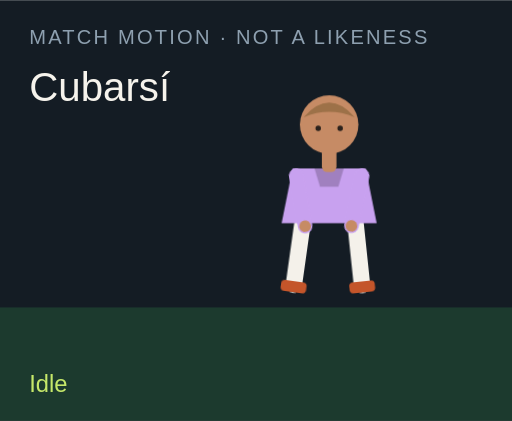
t = 0.00 s
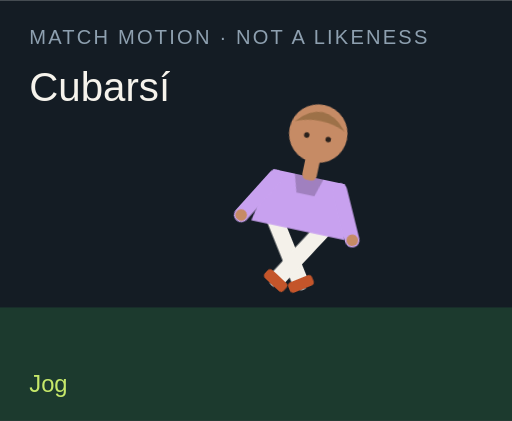
t = 1.50 s
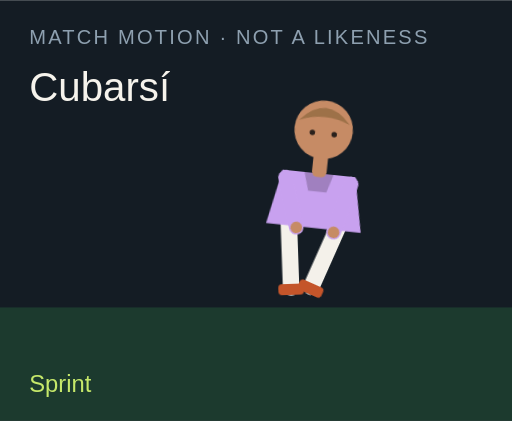
t = 3.00 s
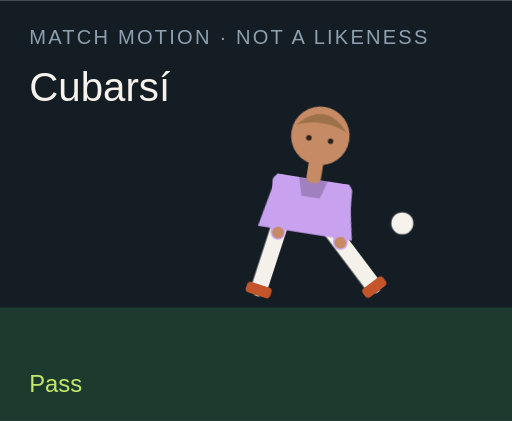
t = 4.50 s
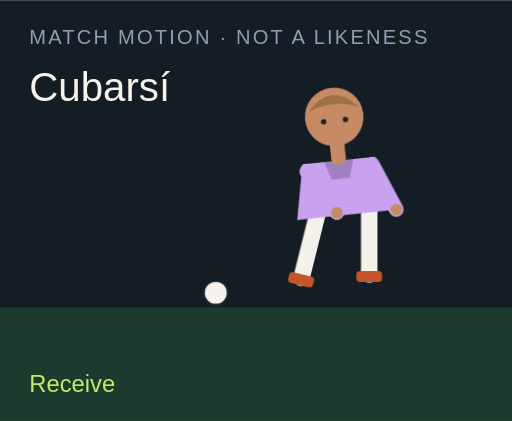
t = 6.00 s
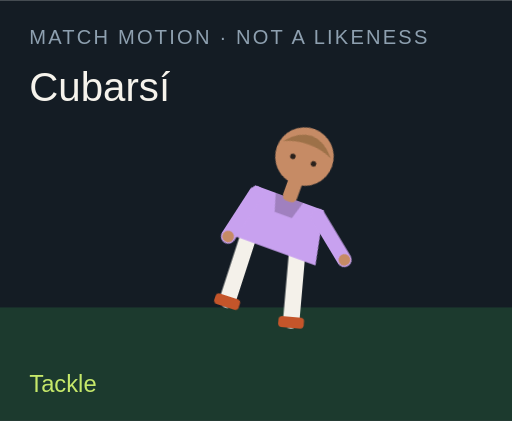
t = 7.50 s

The animated SVG that drew these frames (rendered in a browser with its animation timeline set to each time). Animation: 18 CSS @keyframes rules; one cycle of 9.00 s, repeats indefinitely.

<?xml version="1.0" encoding="UTF-8"?>
<svg xmlns="http://www.w3.org/2000/svg" viewBox="0 0 280 230" role="img">
  <style>@media (prefers-reduced-motion: reduce){animate,animateTransform{display:none}}</style>
  <rect width="280" height="230" fill="#141c24"/>
  <rect y="168" width="280" height="62" fill="#1c3a2e"/>
  <text x="16" y="24" fill="#8ea0b0" font-family="Arial,sans-serif" font-size="11" letter-spacing="1.2">MATCH MOTION · NOT A LIKENESS</text>
  <text x="16" y="55" fill="#f6f3ec" font-family="Impact,sans-serif" font-size="22">Cubarsí</text>
  <circle r="7" fill="#f6f3ec" stroke="#172028" stroke-width="2" id="motion-3162" cx="150" cy="160" opacity="0">
    
    
    
  </circle>
  <g transform="translate(132 40)">
    <g id="motion-3184" transform="rotate(0 48 90)">
      
      <g id="motion-3186" transform="translate(0 0)">
        
        <g transform="translate(34 78)"><g id="motion-3188" transform="rotate(8)"><path d="M0 0 V38" stroke="#f4f1ea" stroke-width="9" stroke-linecap="round"/><rect x="-7" y="36" width="14" height="6" rx="2" fill="#c4552a"/></g></g>
        <g transform="translate(62 78)"><g id="motion-3190" transform="rotate(-6)"><path d="M0 0 V38" stroke="#f4f1ea" stroke-width="9" stroke-linecap="round"/><rect x="-7" y="36" width="14" height="6" rx="2" fill="#c4552a"/></g></g>
        <path d="M28 52 h40 l6 30 H22 Z" fill="#c8a1ef"/>
        <path d="M40 52 h16 l-3 10 H43 Z" fill="#000" opacity=".2"/>
        <g transform="translate(30 56)"><g id="motion-3192" transform="rotate(-10)"><path d="M0 0 V28" stroke="#c8a1ef" stroke-width="8" stroke-linecap="round"/><circle cx="0" cy="28" r="3.2" fill="#c68b65"/></g></g>
        <g transform="translate(66 56)"><g id="motion-3194" transform="rotate(12)"><path d="M0 0 V28" stroke="#c8a1ef" stroke-width="8" stroke-linecap="round"/><circle cx="0" cy="28" r="3.2" fill="#c68b65"/></g></g>
        <rect x="44" y="40" width="8" height="14" rx="3" fill="#c68b65"/>
        <circle cx="48" cy="28" r="16" fill="#c68b65"/>
        <path d="M34 24 Q48 8 62 24 Q48 18 34 24" fill="#9d7148"/>
        <circle cx="42" cy="30" r="1.5" fill="#2a211c"/><circle cx="54" cy="30" r="1.5" fill="#2a211c"/>
      </g>
    </g>
  </g>
  <text x="16" y="214" fill="#c6e86a" font-family="Arial,sans-serif" font-size="13" opacity="1" id="motion-3166">Idle</text><text x="16" y="214" fill="#c6e86a" font-family="Arial,sans-serif" font-size="13" opacity="0" id="motion-3168">Jog</text><text x="16" y="214" fill="#c6e86a" font-family="Arial,sans-serif" font-size="13" opacity="0" id="motion-3170">Sprint</text><text x="16" y="214" fill="#c6e86a" font-family="Arial,sans-serif" font-size="13" opacity="0" id="motion-3172">Dribble</text><text x="16" y="214" fill="#c6e86a" font-family="Arial,sans-serif" font-size="13" opacity="0" id="motion-3174">Pass</text><text x="16" y="214" fill="#c6e86a" font-family="Arial,sans-serif" font-size="13" opacity="0" id="motion-3176">Shoot</text><text x="16" y="214" fill="#c6e86a" font-family="Arial,sans-serif" font-size="13" opacity="0" id="motion-3178">Receive</text><text x="16" y="214" fill="#c6e86a" font-family="Arial,sans-serif" font-size="13" opacity="0" id="motion-3180">Tackle</text><text x="16" y="214" fill="#c6e86a" font-family="Arial,sans-serif" font-size="13" opacity="0" id="motion-3182">Point</text>
<style>@keyframes track-3163{0%{cx:150px}11.1%{cx:156px}22.2%{cx:164px}33.300000000000004%{cx:142px}44.4%{cx:190px}55.60000000000001%{cx:250px}66.7%{cx:118px}77.8%{cx:150px}88.9%{cx:150px}100%{cx:150px}}@keyframes track-3164{0%{cy:160px}11.1%{cy:158px}22.2%{cy:154px}33.300000000000004%{cy:156px}44.4%{cy:148px}55.60000000000001%{cy:96px}66.7%{cy:160px}77.8%{cy:160px}88.9%{cy:160px}100%{cy:160px}}@keyframes track-3165{0%{opacity:0}11.1%{opacity:0}22.2%{opacity:0}33.300000000000004%{opacity:1}44.4%{opacity:1}55.60000000000001%{opacity:1}66.7%{opacity:1}77.8%{opacity:0}88.9%{opacity:0}100%{opacity:0}}@keyframes track-3167{0%{opacity:1}11.1%{opacity:0}22.2%{opacity:0}33.300000000000004%{opacity:0}44.4%{opacity:0}55.60000000000001%{opacity:0}66.7%{opacity:0}77.8%{opacity:0}88.9%{opacity:0}100%{opacity:1}}@keyframes track-3169{0%{opacity:0}11.1%{opacity:1}22.2%{opacity:0}33.300000000000004%{opacity:0}44.4%{opacity:0}55.60000000000001%{opacity:0}66.7%{opacity:0}77.8%{opacity:0}88.9%{opacity:0}100%{opacity:0}}@keyframes track-3171{0%{opacity:0}11.1%{opacity:0}22.2%{opacity:1}33.300000000000004%{opacity:0}44.4%{opacity:0}55.60000000000001%{opacity:0}66.7%{opacity:0}77.8%{opacity:0}88.9%{opacity:0}100%{opacity:0}}@keyframes track-3173{0%{opacity:0}11.1%{opacity:0}22.2%{opacity:0}33.300000000000004%{opacity:1}44.4%{opacity:0}55.60000000000001%{opacity:0}66.7%{opacity:0}77.8%{opacity:0}88.9%{opacity:0}100%{opacity:0}}@keyframes track-3175{0%{opacity:0}11.1%{opacity:0}22.2%{opacity:0}33.300000000000004%{opacity:0}44.4%{opacity:1}55.60000000000001%{opacity:0}66.7%{opacity:0}77.8%{opacity:0}88.9%{opacity:0}100%{opacity:0}}@keyframes track-3177{0%{opacity:0}11.1%{opacity:0}22.2%{opacity:0}33.300000000000004%{opacity:0}44.4%{opacity:0}55.60000000000001%{opacity:1}66.7%{opacity:0}77.8%{opacity:0}88.9%{opacity:0}100%{opacity:0}}@keyframes track-3179{0%{opacity:0}11.1%{opacity:0}22.2%{opacity:0}33.300000000000004%{opacity:0}44.4%{opacity:0}55.60000000000001%{opacity:0}66.7%{opacity:1}77.8%{opacity:0}88.9%{opacity:0}100%{opacity:0}}@keyframes track-3181{0%{opacity:0}11.1%{opacity:0}22.2%{opacity:0}33.300000000000004%{opacity:0}44.4%{opacity:0}55.60000000000001%{opacity:0}66.7%{opacity:0}77.8%{opacity:1}88.9%{opacity:0}100%{opacity:0}}@keyframes track-3183{0%{opacity:0}11.1%{opacity:0}22.2%{opacity:0}33.300000000000004%{opacity:0}44.4%{opacity:0}55.60000000000001%{opacity:0}66.7%{opacity:0}77.8%{opacity:0}88.9%{opacity:1}100%{opacity:0}}@keyframes track-3185{0%{transform:rotate(0deg)}11.1%{transform:rotate(8deg)}22.2%{transform:rotate(16deg)}33.300000000000004%{transform:rotate(6deg)}44.4%{transform:rotate(4deg)}55.60000000000001%{transform:rotate(14deg)}66.7%{transform:rotate(-6deg)}77.8%{transform:rotate(34deg)}88.9%{transform:rotate(6deg)}100%{transform:rotate(0deg)}}@keyframes track-3187{0%{transform:translate(0px,0px)}11.1%{transform:translate(0px,-3px)}22.2%{transform:translate(0px,-6px)}33.300000000000004%{transform:translate(0px,-2px)}44.4%{transform:translate(0px,2px)}55.60000000000001%{transform:translate(0px,-4px)}66.7%{transform:translate(0px,1px)}77.8%{transform:translate(0px,10px)}88.9%{transform:translate(0px,-4px)}100%{transform:translate(0px,0px)}}@keyframes track-3189{0%{transform:rotate(8deg)}11.1%{transform:rotate(-26deg)}22.2%{transform:rotate(-42deg)}33.300000000000004%{transform:rotate(-8deg)}44.4%{transform:rotate(6deg)}55.60000000000001%{transform:rotate(12deg)}66.7%{transform:rotate(20deg)}77.8%{transform:rotate(-8deg)}88.9%{transform:rotate(4deg)}100%{transform:rotate(8deg)}}@keyframes track-3191{0%{transform:rotate(-6deg)}11.1%{transform:rotate(24deg)}22.2%{transform:rotate(38deg)}33.300000000000004%{transform:rotate(18deg)}44.4%{transform:rotate(-38deg)}55.60000000000001%{transform:rotate(-54deg)}66.7%{transform:rotate(6deg)}77.8%{transform:rotate(-22deg)}88.9%{transform:rotate(-8deg)}100%{transform:rotate(-6deg)}}@keyframes track-3193{0%{transform:rotate(-10deg)}11.1%{transform:rotate(24deg)}22.2%{transform:rotate(36deg)}33.300000000000004%{transform:rotate(-18deg)}44.4%{transform:rotate(10deg)}55.60000000000001%{transform:rotate(-24deg)}66.7%{transform:rotate(-30deg)}77.8%{transform:rotate(12deg)}88.9%{transform:rotate(14deg)}100%{transform:rotate(-10deg)}}@keyframes track-3195{0%{transform:rotate(12deg)}11.1%{transform:rotate(-20deg)}22.2%{transform:rotate(-32deg)}33.300000000000004%{transform:rotate(14deg)}44.4%{transform:rotate(-26deg)}55.60000000000001%{transform:rotate(18deg)}66.7%{transform:rotate(-22deg)}77.8%{transform:rotate(-6deg)}88.9%{transform:rotate(-96deg)}100%{transform:rotate(12deg)}}@media(prefers-reduced-motion:no-preference){#motion-3162{animation:track-3163 9s linear infinite both,track-3164 9s linear infinite both,track-3165 9s steps(1,end) infinite both}#motion-3166{animation:track-3167 9s steps(1,end) infinite both}#motion-3168{animation:track-3169 9s steps(1,end) infinite both}#motion-3170{animation:track-3171 9s steps(1,end) infinite both}#motion-3172{animation:track-3173 9s steps(1,end) infinite both}#motion-3174{animation:track-3175 9s steps(1,end) infinite both}#motion-3176{animation:track-3177 9s steps(1,end) infinite both}#motion-3178{animation:track-3179 9s steps(1,end) infinite both}#motion-3180{animation:track-3181 9s steps(1,end) infinite both}#motion-3182{animation:track-3183 9s steps(1,end) infinite both}#motion-3184{animation:track-3185 9s linear infinite both}#motion-3186{animation:track-3187 9s linear infinite both}#motion-3188{animation:track-3189 9s linear infinite both}#motion-3190{animation:track-3191 9s linear infinite both}#motion-3192{animation:track-3193 9s linear infinite both}#motion-3194{animation:track-3195 9s linear infinite both}}</style></svg>
